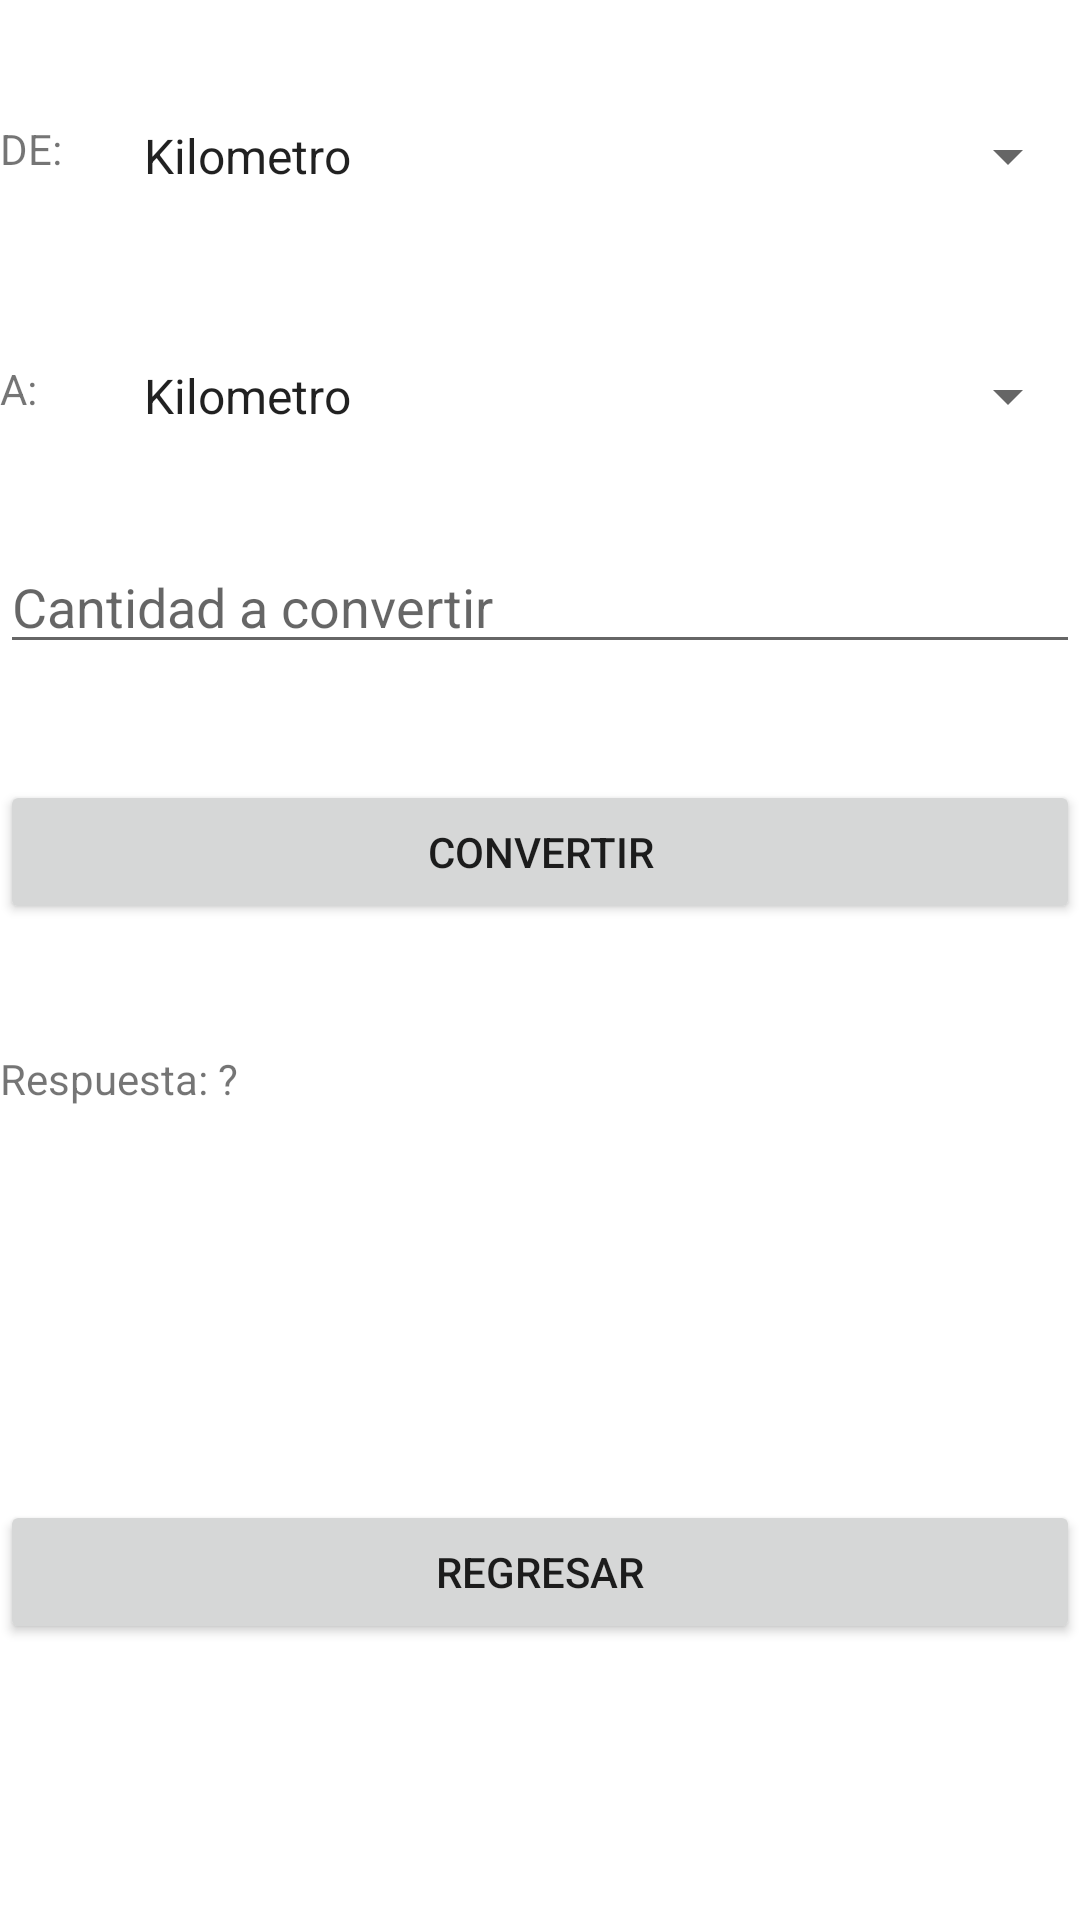

Android layout source for this screen:
<!-- AndroidManifest.xml: application theme Theme.Conversor -->
<!-- res/layout/activity_longitud.xml -->
<?xml version="1.0" encoding="utf-8"?>
<RelativeLayout xmlns:android="http://schemas.android.com/apk/res/android"
    xmlns:app="http://schemas.android.com/apk/res-auto"
    xmlns:tools="http://schemas.android.com/tools"
    android:layout_width="match_parent"
    android:layout_height="match_parent"
    tools:context=".longitud">
    <TextView
        android:id="@+id/lblde"
        android:text="DE:"
        android:layout_marginTop="40dp"
        android:layout_width="wrap_content"
        android:layout_height="wrap_content"></TextView>
    <Spinner
        android:id="@+id/spnDe"
        android:layout_marginTop="40dp"
        android:layout_marginLeft="40dp"
        android:entries="@array/longitudes"
        android:layout_width="match_parent"
        android:layout_height="wrap_content"></Spinner>

    <TextView
        android:id="@+id/lbla"
        android:text="A:"
        android:layout_marginTop="120dp"
        android:layout_width="wrap_content"
        android:layout_height="wrap_content"></TextView>

    <Spinner
        android:id="@+id/spna"
        android:layout_marginTop="120dp"
        android:layout_marginLeft="40dp"
        android:entries="@array/longitudes"
        android:layout_width="match_parent"
        android:layout_height="wrap_content"></Spinner>

    <EditText
        android:id="@+id/txtCantidad"
        android:layout_marginTop="180dp"
        android:hint="Cantidad a convertir"
        android:layout_width="match_parent"
        android:layout_height="wrap_content"></EditText>

    <Button
        android:id="@+id/btnConvertir"
        android:layout_marginTop="260dp"
        android:text="Convertir"
        android:layout_width="match_parent"
        android:layout_height="wrap_content"></Button>

    <TextView
        android:id="@+id/lblRespuesta"
        android:layout_marginTop="350dp"
        android:text="Respuesta: ?"
        android:layout_width="match_parent"
        android:layout_height="wrap_content"></TextView>

    <Button
        android:id="@+id/btnRegresar"
        android:layout_width="match_parent"
        android:layout_height="wrap_content"
        android:layout_marginTop="500dp"
        android:onClick="Regresar"
        android:text="Regresar"></Button>

</RelativeLayout>
<!-- resources referenced by this layout -->
<resources>
  <string-array name="longitudes">
          <item>Kilometro</item>
          <item>Hectometro</item>
          <item>Decametro</item>
          <item>Metro</item>
          <item>Decimetro</item>
          <item>Centimetro</item>
          <item>Milimetro</item>
          <item>Micrometro</item>
          <item>Nanometro</item>
          <item>Picometro</item>
      </string-array>
  <style name="Theme.Conversor" parent="Theme.MaterialComponents.DayNight.DarkActionBar">
          
          <item name="colorPrimary">@color/purple_500</item>
          <item name="colorPrimaryVariant">@color/purple_700</item>
          <item name="colorOnPrimary">@color/white</item>
          
          <item name="colorSecondary">@color/teal_200</item>
          <item name="colorSecondaryVariant">@color/teal_700</item>
          <item name="colorOnSecondary">@color/black</item>
          
          <item name="android:statusBarColor">?attr/colorPrimaryVariant</item>
          
      </style>
  <!-- not gathered from this repository: default colours our renderer supplied (Android Studio template values) -->
  <color name="purple_500">#FF6200EE</color>
  <color name="purple_700">#FF3700B3</color>
  <color name="teal_200">#FF03DAC5</color>
  <color name="teal_700">#FF018786</color>
  <color name="black">#FF000000</color>
  <color name="white">#FFFFFFFF</color>
</resources>
